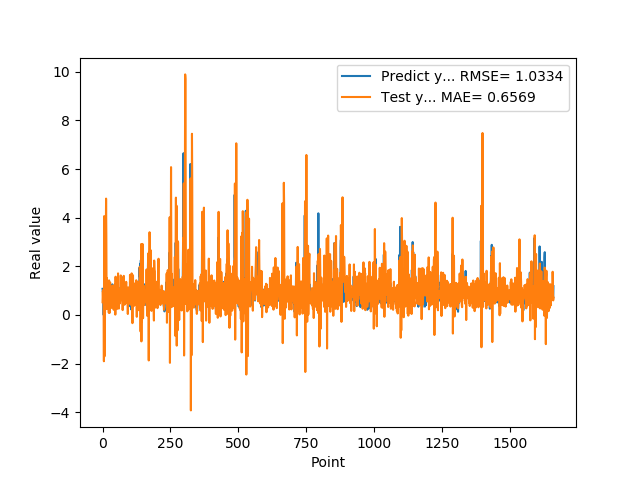

Data behind this chart, as committed beside it:
1.074290990829999792e+00, 5.231326837503990079e-01
9.521890282630000035e-01, 9.649859076987418183e-01
9.879170060160000766e-01, 6.896404061208034619e-01
1.011654973029999960e+00, 1.033461306891549913e+00
0.000000000000000000e+00, 7.043307415285220419e-01
7.643579840659999736e-01, -1.904628546860502869e+00
7.788103222849999119e-01, 4.063341656813086011e+00
3.306220054629999794e+00, -1.708235414233456151e+00
1.055441975589999970e+00, 1.624444487870895681e+00
7.543110251430000801e-01, 9.553299498748434038e-02
7.915459871289999283e-01, 1.370214672506402387e+00
1.409499049189999909e+00, 2.487891917681757992e+00
8.875439763070001042e-01, 3.149661975632469080e+00
6.401469707490000660e-01, 4.783993057006360239e+00
5.082880258560000808e-01, 3.244558375299751329e+00
8.640019893649999450e-01, 2.430311653318951992e-01
5.725920200349999822e-01, 1.519516409801528356e+00
8.469420075419999971e-01, 1.254818863743830448e+00
9.181020259860001032e-01, 1.389300516925652484e+00
7.976629734039999420e-01, 5.368014647314104382e-01
9.608020186419998776e-01, 3.954722310724277379e-01
9.555831551549999192e-01, 9.393187360014156884e-01
3.470349907879999862e-01, 6.599203024497143355e-01
9.546210169789999256e-01, 9.227354091551834281e-02
1.293938040730000072e+00, 1.421673384698600717e+00
5.251880288119999962e-01, 8.958826934396142416e-01
4.773890078070000542e-01, 8.304119980773262688e-02
1.275226235389999907e+00, 9.636756247719988622e-01
8.723750114439999814e-01, 1.335472918754353033e+00
8.355640172959999390e-01, 5.296851244232385625e-01
7.321749925609999377e-01, 1.119593916082871177e+00
7.640249729160000225e-01, 3.885304023581294119e-01
4.072830080990000323e-01, 7.204750779784436787e-01
4.752210080619999610e-01, 2.888095424970211766e-01
8.781340122220000488e-01, 5.390204330419821055e-01
7.414129972460000717e-01, 9.946510502645831142e-01
1.258002042770000051e+00, 1.003654745118077063e+00
1.069700956339999953e+00, 1.208262240661871934e+00
7.274609804150000691e-01, 5.410852848917265812e-01
7.892770171170000459e-01, 7.693738902062028373e-01
6.237750053410000550e-01, 8.219260826776226825e-01
6.914690136910000007e-01, 2.114831368192585659e-01
8.557710051540000640e-01, 5.639660593484119300e-01
7.093830108640000187e-01, 1.078705576079195039e+00
1.014547944070000041e+00, 4.019063485633812549e-01
1.115731000900000103e+00, 1.257110942831778599e+00
4.182830154900000208e-01, 1.196831959689651281e+00
1.002280950550000105e+00, 1.312832783681855062e-02
1.218860983849999968e+00, 1.572840871938802065e+00
1.143296003339999922e+00, 6.979867853696003488e-01
6.528189778330000248e-01, 1.271441412376463020e+00
6.746559739110000731e-01, 7.693707940877432261e-01
6.009536385540000802e-01, 3.278012522163167297e-01
6.694570183749999348e-01, 2.413003122437158143e-01
6.538079977039999990e-01, 1.281662705192154750e+00
7.814120054240000224e-01, 6.389630482972104009e-01
1.206303954120000022e+00, 6.549953096041712941e-01
8.469259738919999725e-01, 1.708790149718589113e+00
8.286409974099999687e-01, 6.556931674780976937e-01
6.482390165329999787e-01, 7.392123734562424664e-01
5.623700022700000023e-01, 2.608147492924558497e-01
... 1,599 more rows
